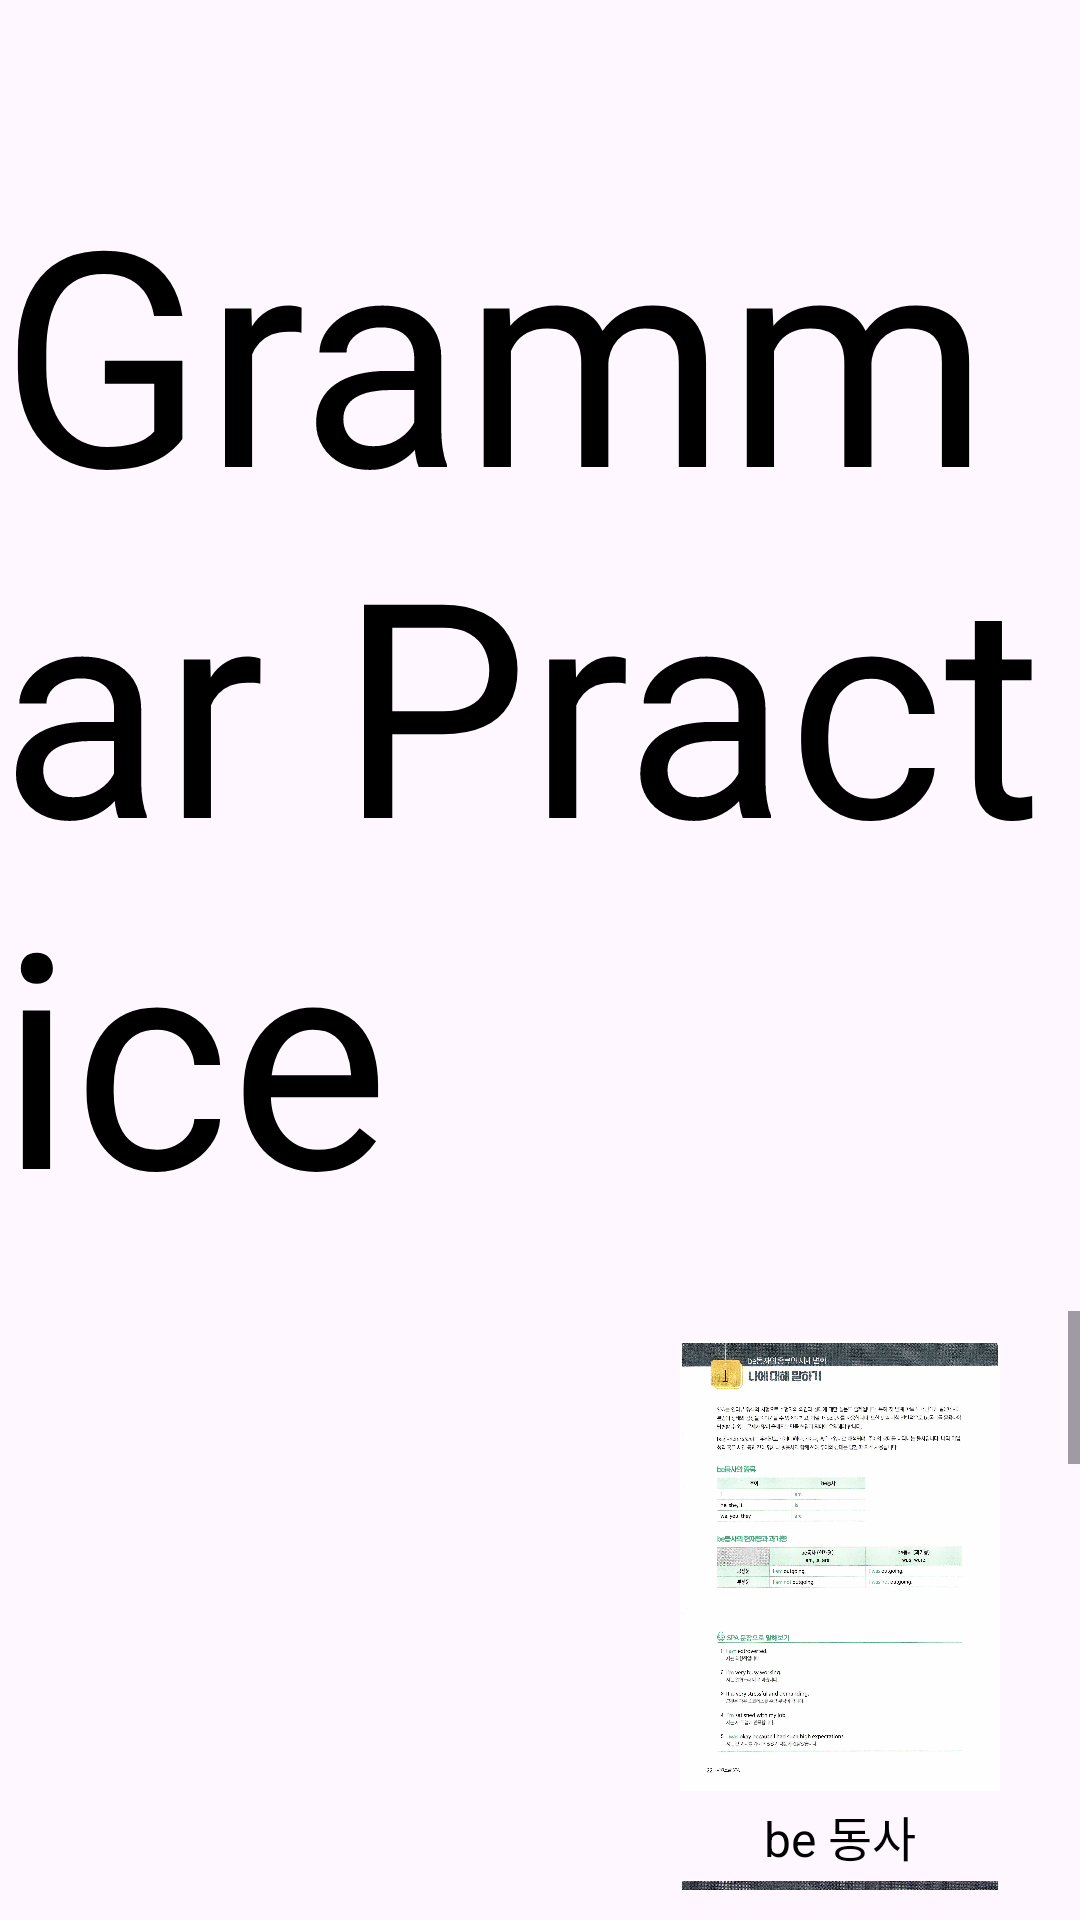

Layout XML and referenced resources for this Android screen:
<!-- AndroidManifest.xml: application theme Theme.Spa_study_app -->
<!-- res/layout/activity_grammar_main.xml -->
<?xml version="1.0" encoding="utf-8"?>
<androidx.constraintlayout.widget.ConstraintLayout
    xmlns:android="http://schemas.android.com/apk/res/android"
    xmlns:app="http://schemas.android.com/apk/res-auto"
    xmlns:tools="http://schemas.android.com/tools"
    android:id="@+id/grammar_test_page_activity"
    android:layout_width="match_parent"
    android:layout_height="match_parent"
    android:background="@drawable/background"
    tools:context=".GrammarMain">

    <TextView
        android:id="@+id/grammar_test_page_title"
        android:layout_width="wrap_content"
        android:layout_height="wrap_content"
        android:layout_marginTop="50dp"
        android:text="@string/main_page_sub_title_grammar_practice"
        android:textSize="100sp"
        android:textColor="@color/black"
        app:layout_constraintEnd_toEndOf="parent"
        app:layout_constraintStart_toStartOf="parent"
        app:layout_constraintTop_toTopOf="parent"/>

    <ScrollView
        android:layout_width="match_parent"
        android:layout_height="0dp"
        android:fillViewport="true"
        android:layout_marginTop="20dp"
        android:layout_marginBottom="10dp"
        app:layout_constraintTop_toBottomOf="@id/grammar_test_page_title"
        app:layout_constraintBottom_toBottomOf="parent"
        app:layout_constraintStart_toStartOf="parent"
        app:layout_constraintEnd_toEndOf="parent">

        <GridLayout
            android:id="@+id/grammar_grid_layout"
            android:layout_width="match_parent"
            android:layout_height="wrap_content"
            android:columnCount="3"
            android:layout_marginTop="10dp"
            app:layout_constraintTop_toTopOf="parent"
            app:layout_constraintBottom_toBottomOf="parent"
            app:layout_constraintStart_toStartOf="parent"
            app:layout_constraintEnd_toEndOf="parent">

            <LinearLayout
                android:id="@+id/grammar_3_layout"
                android:layout_width="200dp"
                android:layout_height="180dp"
                android:layout_gravity="center"
                android:layout_columnWeight="1"
                android:orientation="vertical">

                <ImageView
                    android:id="@+id/grammar_3"
                    android:layout_width="200dp"
                    android:layout_height="150dp"
                    android:src="@drawable/grammar_ui_03"/>

                <TextView
                    android:layout_width="200dp"
                    android:layout_height="30dp"
                    android:text="be 동사"
                    android:textSize="16sp"
                    android:gravity="center"
                    android:textColor="@color/black"/>
            </LinearLayout>

            
            <LinearLayout
                android:id="@+id/grammar_4_layout"
                android:layout_width="200dp"
                android:layout_height="180dp"
                android:layout_gravity="center"
                android:layout_columnWeight="1"
                android:orientation="vertical">

                <ImageView
                    android:id="@+id/grammar_4"
                    android:layout_width="200dp"
                    android:layout_height="150dp"
                    android:src="@drawable/grammar_ui_04"/>

                <TextView
                    android:layout_width="200dp"
                    android:layout_height="30dp"
                    android:text="일반동사"
                    android:textSize="16sp"
                    android:gravity="center"
                    android:textColor="@color/black"/>
            </LinearLayout>

            
            <LinearLayout
                android:id="@+id/grammar_5_layout"
                android:layout_width="200dp"
                android:layout_height="180dp"
                android:layout_gravity="center"
                android:layout_columnWeight="1"
                android:orientation="vertical">

                <ImageView
                    android:id="@+id/grammar_5"
                    android:layout_width="200dp"
                    android:layout_height="150dp"
                    android:src="@drawable/grammar_ui_05"/>

                <TextView
                    android:layout_width="200dp"
                    android:layout_height="30dp"
                    android:text="일반동사의 과거형"
                    android:textSize="16sp"
                    android:gravity="center"
                    android:textColor="@color/black"/>
            </LinearLayout>

            <LinearLayout
                android:id="@+id/grammar_6_layout"
                android:layout_width="200dp"
                android:layout_height="180dp"
                android:layout_gravity="center"
                android:layout_columnWeight="1"
                android:orientation="vertical">

                <ImageView
                    android:id="@+id/grammar_6"
                    android:layout_width="200dp"
                    android:layout_height="150dp"
                    android:src="@drawable/grammar_ui_06"/>

                <TextView
                    android:layout_width="200dp"
                    android:layout_height="30dp"
                    android:text="현재완료 시제"
                    android:textSize="16sp"
                    android:gravity="center"
                    android:textColor="@color/black"/>
            </LinearLayout>

            <LinearLayout
                android:id="@+id/grammar_7_layout"
                android:layout_width="200dp"
                android:layout_height="180dp"
                android:layout_gravity="center"
                android:layout_columnWeight="1"
                android:orientation="vertical">

                <ImageView
                    android:id="@+id/grammar_7"
                    android:layout_width="200dp"
                    android:layout_height="150dp"
                    android:src="@drawable/grammar_ui_07"/>

                <TextView
                    android:layout_width="200dp"
                    android:layout_height="30dp"
                    android:text="미래시제"
                    android:textSize="16sp"
                    android:gravity="center"
                    android:textColor="@color/black"/>
            </LinearLayout>

            <LinearLayout
                android:id="@+id/grammar_8_layout"
                android:layout_width="200dp"
                android:layout_height="180dp"
                android:layout_gravity="center"
                android:layout_columnWeight="1"
                android:orientation="vertical">

                <ImageView
                    android:id="@+id/grammar_8"
                    android:layout_width="200dp"
                    android:layout_height="150dp"
                    android:src="@drawable/grammar_ui_08"/>

                <TextView
                    android:layout_width="200dp"
                    android:layout_height="30dp"
                    android:text="비교급과 최상급"
                    android:textSize="16sp"
                    android:gravity="center"
                    android:textColor="@color/black"/>
            </LinearLayout>

            
            <LinearLayout
                android:id="@+id/grammar_9_layout"
                android:layout_width="200dp"
                android:layout_height="180dp"
                android:layout_gravity="center"
                android:layout_columnWeight="1"
                android:orientation="vertical">

                <ImageView
                    android:id="@+id/grammar_9"
                    android:layout_width="200dp"
                    android:layout_height="150dp"
                    android:src="@drawable/grammar_ui_08"/>

                <TextView
                    android:layout_width="200dp"
                    android:layout_height="30dp"
                    android:text="동명사/TO부정사"
                    android:textSize="16sp"
                    android:gravity="center"
                    android:textColor="@color/black"/>
            </LinearLayout>

            <LinearLayout
                android:id="@+id/grammar_10_layout"
                android:layout_width="200dp"
                android:layout_height="180dp"
                android:layout_gravity="center"
                android:layout_columnWeight="1"
                android:orientation="vertical">

                <ImageView
                    android:id="@+id/grammar_10"
                    android:layout_width="200dp"
                    android:layout_height="150dp"
                    android:src="@drawable/grammar_ui_08"/>

                <TextView
                    android:layout_width="200dp"
                    android:layout_height="30dp"
                    android:text="관계대명사"
                    android:textSize="16sp"
                    android:gravity="center"
                    android:textColor="@color/black"/>
            </LinearLayout>

            <LinearLayout
                android:id="@+id/grammar_11_layout"
                android:layout_width="200dp"
                android:layout_height="180dp"
                android:layout_gravity="center"
                android:layout_columnWeight="1"
                android:orientation="vertical">

                <ImageView
                    android:id="@+id/grammar_11"
                    android:layout_width="200dp"
                    android:layout_height="150dp"
                    android:src="@drawable/grammar_ui_08"/>

                <TextView
                    android:layout_width="200dp"
                    android:layout_height="30dp"
                    android:text="관계부사"
                    android:textSize="16sp"
                    android:gravity="center"
                    android:textColor="@color/black"/>
            </LinearLayout>

            <LinearLayout
                android:id="@+id/grammar_12_layout"
                android:layout_width="200dp"
                android:layout_height="180dp"
                android:layout_gravity="center"
                android:layout_columnWeight="1"
                android:orientation="vertical">

                <ImageView
                    android:id="@+id/grammar_12"
                    android:layout_width="200dp"
                    android:layout_height="150dp"
                    android:src="@drawable/grammar_ui_08"/>

                <TextView
                    android:layout_width="200dp"
                    android:layout_height="30dp"
                    android:text="전치사/접속사"
                    android:textSize="16sp"
                    android:gravity="center"
                    android:textColor="@color/black"/>
            </LinearLayout>
        </GridLayout>
    </ScrollView>
</androidx.constraintlayout.widget.ConstraintLayout>
<!-- resources referenced by this layout -->
<resources>
  <color name="black">#FF000000</color>
  <!-- drawable grammar_ui_03: jpg bitmap (drawable, 476875 bytes) -->
  <!-- drawable grammar_ui_04: jpg bitmap (drawable, 575513 bytes) -->
  <!-- drawable grammar_ui_05: jpg bitmap (drawable, 521767 bytes) -->
  <!-- drawable grammar_ui_06: jpg bitmap (drawable, 573760 bytes) -->
  <!-- drawable grammar_ui_07: jpg bitmap (drawable, 512141 bytes) -->
  <!-- drawable grammar_ui_08: jpg bitmap (drawable, 508144 bytes) -->
  <string name="main_page_sub_title_grammar_practice">Grammar Practice</string>
  <style name="Theme.Spa_study_app" parent="Base.Theme.Spa_study_app" />
  <style name="Base.Theme.Spa_study_app" parent="Theme.Material3.DayNight.NoActionBar">
          
          
      </style>
</resources>
